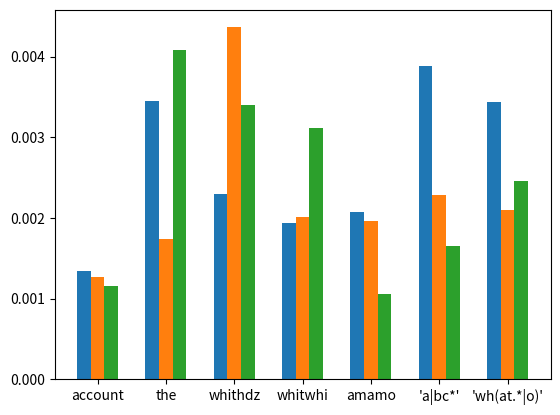

Write the Python code that produced this figure.
import os
import time
import matplotlib.pyplot as plt
import numpy as np

TEXTE = "56667-0.txt"
REGEX_A_TESTER = ["account", "the", "whithdz", "whitwhi", "amamo", "'a|bc*'", "'wh(at.*|o)'"]

resultats = dict()
for regex in REGEX_A_TESTER:

    # test de notre algo (simple + kmp)
    start_time = time.time()
    os.system('java -cp out/production/workspace/ Main2 ' + regex + ' ' + TEXTE + ' -fv -p3 &> /dev/null')
    ours_kmp_total_time = (time.time() - start_time)

    # test de notre algo (simple + kmp + multi-coeur)
    start_time = time.time()
    os.system('java -cpm out/production/workspace/ Main2 ' + regex + ' ' + TEXTE + ' -fv -p3 &> /dev/null')
    ours_kmp_multi_total_time = (time.time() - start_time)

    # test d'egrep
    start_time = time.time()
    os.system('egrep ' + regex + ' ' + TEXTE + ' &> /dev/null')
    egrep_total_time = (time.time() - start_time)

    resultats[regex] = dict()
    resultats[regex]["ours_kmp"] = ours_kmp_total_time
    resultats[regex]["ours_kmp_multi"] = ours_kmp_multi_total_time
    resultats[regex]["egrep"] = egrep_total_time


ours_kmp = []
for regex, method in resultats.items():
    ours_kmp.append(method["ours_kmp"])

ours_kmp_multi = []
for regex, method in resultats.items():
    ours_kmp_multi.append(method["ours_kmp_multi"])

egrep = []
for regex, method in resultats.items():
    egrep.append(method["egrep"])

# Position sur l'axe des x pour chaque étiquette
position = np.arange(len(REGEX_A_TESTER))
# Largeur des barres
largeur = .20

# Création de la figure et d'un set de sous-graphiques
fig, ax = plt.subplots()
r1 = ax.bar(position - largeur, ours_kmp, largeur)
r2 = ax.bar(position, ours_kmp_multi, largeur)
r3 = ax.bar(position + largeur, egrep, largeur)

# Modification des marques sur l'axe des x et de leurs étiquettes
ax.set_xticks(position)
ax.set_xticklabels(REGEX_A_TESTER)

#plt.show()

print(resultats)


